Photos from the image-classification dataset "ecg_dataset" in the GitHub repository SupriyaSkarpe/CPP-final-disease-prediction. Its 2 classes are: arrhythmia, normal.

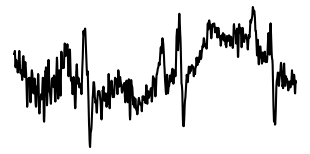
Label: normal

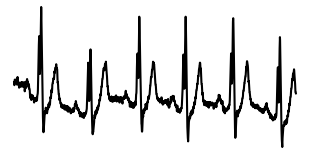
Label: arrhythmia

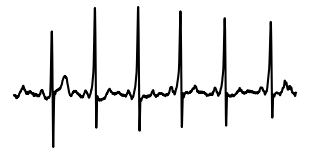
Label: arrhythmia

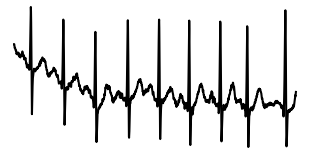
Label: arrhythmia

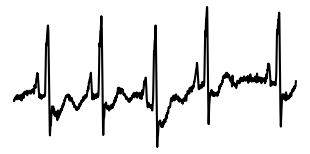
Label: normal

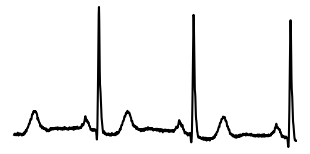
Label: normal
